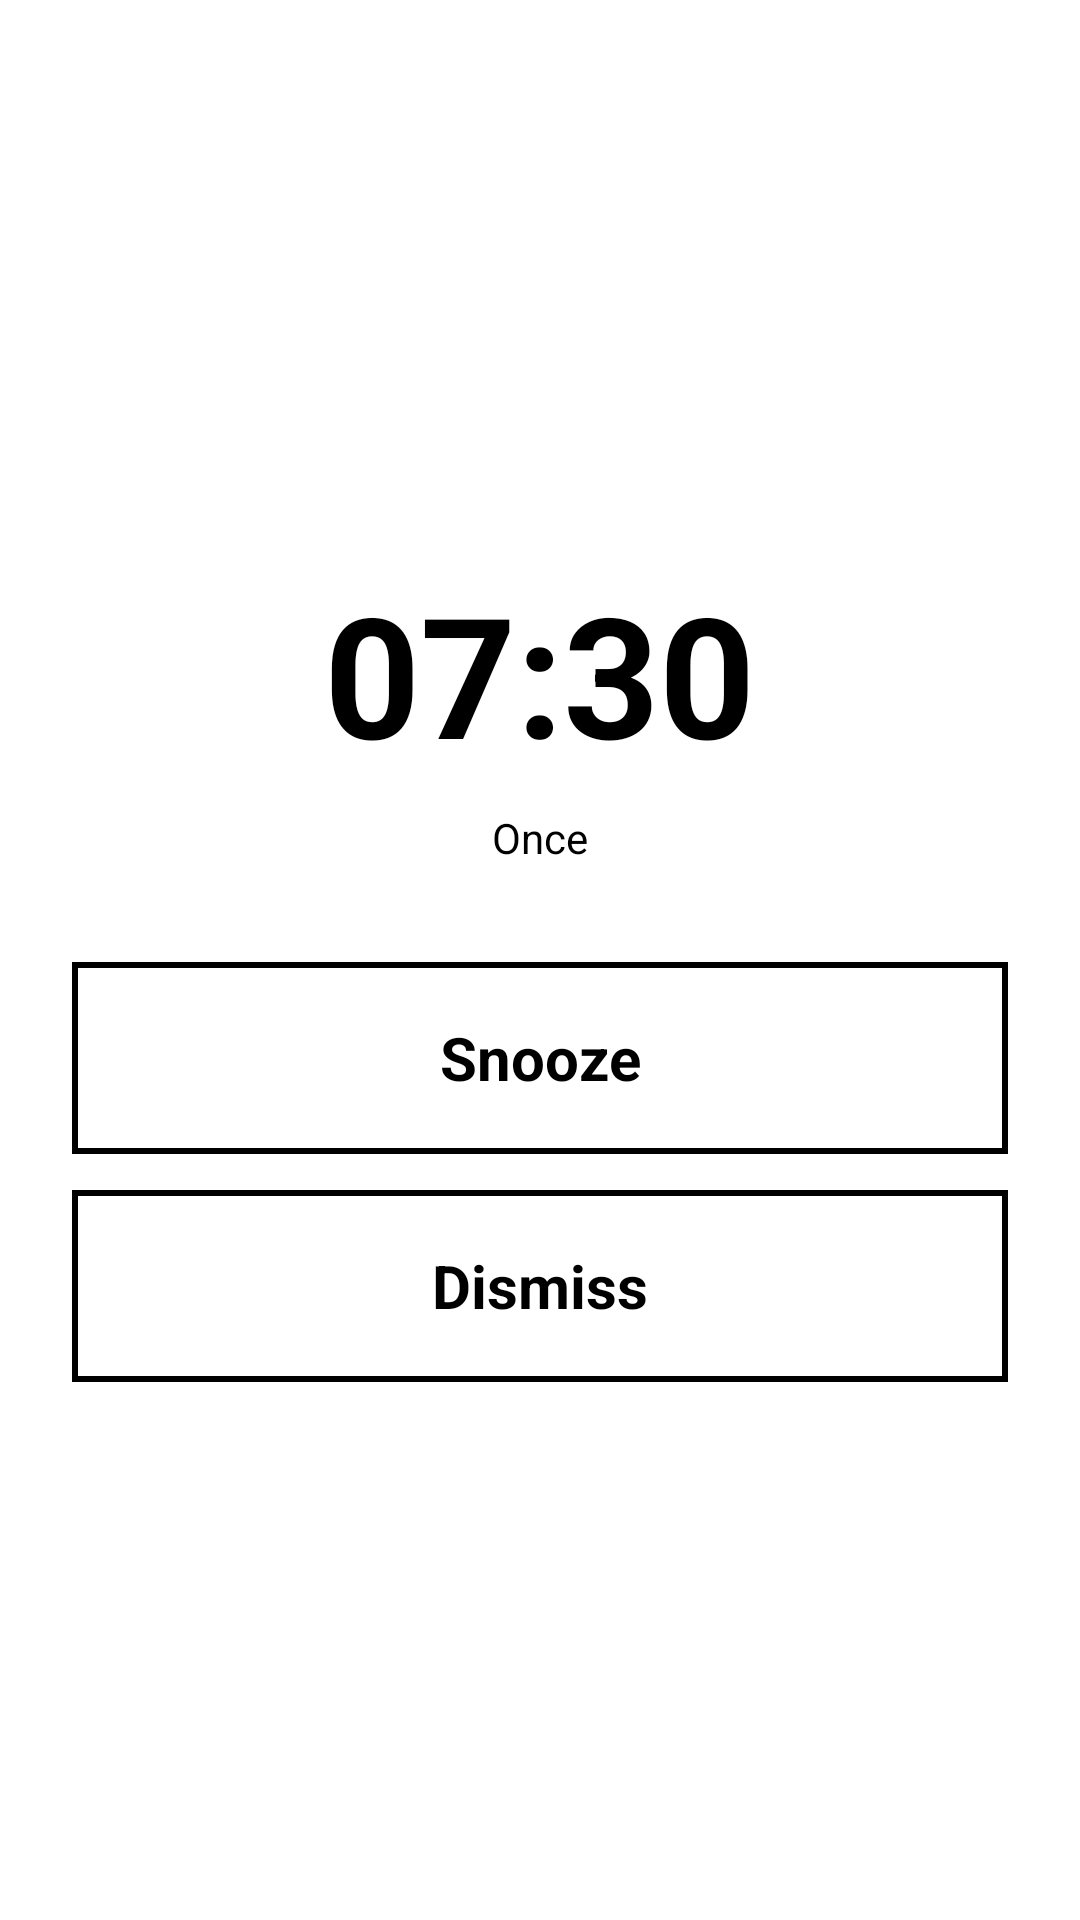

Reconstruct the res/layout file that produces this screen, plus the resources it refers to.
<!-- AndroidManifest.xml: activity theme AlarmTheme -->
<!-- res/layout/activity_alarm.xml -->
<?xml version="1.0" encoding="utf-8"?>
<FrameLayout xmlns:android="http://schemas.android.com/apk/res/android"
    android:id="@+id/root_layout"
    android:layout_width="match_parent"
    android:layout_height="match_parent"
    android:background="?attr/background_color">
    <ImageView
        android:id="@+id/wallpaper_view"
        android:layout_width="match_parent"
        android:layout_height="match_parent"
        android:scaleType="centerCrop"
        android:visibility="gone" />
    <LinearLayout
        android:id="@+id/content_layout"
        android:layout_width="match_parent"
        android:layout_height="match_parent"
        android:orientation="vertical"
        android:gravity="center"
        android:padding="24dp"
        android:background="?attr/background_color">
        <TextView
            android:id="@+id/alarm_label"
            android:layout_width="wrap_content"
            android:layout_height="wrap_content"
            android:text="Alarm"
            android:textColor="?attr/text_color"
            android:textSize="22sp"
            android:textStyle="bold"
            android:gravity="center"
            android:maxLines="2"
            android:ellipsize="end"
            android:visibility="gone" />
        <TextView
            android:id="@+id/alarm_time"
            android:layout_width="wrap_content"
            android:layout_height="wrap_content"
            android:text="07:30"
            android:textColor="?attr/text_color"
            android:textSize="56sp"
            android:textStyle="bold"
            android:gravity="center"
            android:layout_marginTop="8dp" />
        <TextView
            android:id="@+id/alarm_repeat"
            android:layout_width="wrap_content"
            android:layout_height="wrap_content"
            android:text="Once"
            android:textColor="?attr/text_color"
            android:textSize="14sp"
            android:gravity="center"
            android:layout_marginTop="8dp" />
        <LinearLayout
            android:layout_width="match_parent"
            android:layout_height="wrap_content"
            android:orientation="vertical"
            android:gravity="center"
            android:layout_marginTop="32dp">
            <TextView
                android:id="@+id/btn_snooze"
                style="@style/DialogButton"
                android:layout_width="match_parent"
                android:layout_height="64dp"
                android:gravity="center"
                android:text="Snooze"
                android:textSize="20sp"
                android:textStyle="bold"
                android:padding="16dp"
                android:layout_marginBottom="12dp" />
            <TextView
                android:id="@+id/btn_dismiss"
                style="@style/DialogButton"
                android:layout_width="match_parent"
                android:layout_height="64dp"
                android:gravity="center"
                android:text="Dismiss"
                android:textSize="20sp"
                android:textStyle="bold"
                android:padding="16dp" />
        </LinearLayout>
    </LinearLayout>
</FrameLayout>
<!-- resources referenced by this layout -->
<resources>
  <style name="DialogButton">
          <item name="android:layout_width">0dp</item>
          <item name="android:layout_height">wrap_content</item>
          <item name="android:textColor">?attr/text_color</item>
          <item name="android:textSize">18sp</item>
          <item name="android:background">@drawable/button_border</item>
          <item name="android:padding">8dp</item>
          <item name="android:minWidth">80dp</item>
          <item name="android:gravity">center</item>
      </style>
  <style name="AlarmTheme" parent="AppTheme">
          <item name="android:windowBackground">@android:color/transparent</item>
          <item name="android:windowIsTranslucent">true</item>
          <item name="android:windowDisablePreview">true</item>
          <item name="android:windowAnimationStyle">@style/NoAnimation</item>
          <item name="android:statusBarColor">@android:color/transparent</item>
          <item name="android:navigationBarColor">@android:color/transparent</item>
      </style>
  <!-- drawable button_border (drawable) -->
  <?xml version="1.0" encoding="utf-8"?>
  <shape xmlns:android="http://schemas.android.com/apk/res/android"
      android:shape="rectangle">
      <stroke
          android:width="2dp"
          android:color="?attr/text_color" />
      <solid android:color="?attr/background_color" />
      <padding
          android:left="4dp"
          android:top="4dp"
          android:right="4dp"
          android:bottom="4dp" />
  </shape>
  <style name="AppTheme" parent="Theme.AppCompat.Light.NoActionBar">
          <item name="android:windowBackground">?attr/background_color</item>
          <item name="android:textColor">?attr/text_color</item>
          <item name="android:fontFamily">sans-serif</item>
          <item name="android:windowAnimationStyle">@style/NoAnimation</item>
          <item name="android:animationDuration">0</item>
          <item name="android:windowDisablePreview">true</item>
          <item name="android:statusBarColor">?attr/background_color</item>
          <item name="android:navigationBarColor">?attr/background_color</item>
          <item name="background_color">@android:color/white</item>
          <item name="text_color">@android:color/black</item>
      </style>
  <style name="NoAnimation" parent="android:style/Animation.Activity">
          <item name="android:activityOpenEnterAnimation">@null</item>
          <item name="android:activityOpenExitAnimation">@null</item>
          <item name="android:activityCloseEnterAnimation">@null</item>
          <item name="android:activityCloseExitAnimation">@null</item>
          <item name="android:windowEnterAnimation">@null</item>
          <item name="android:windowExitAnimation">@null</item>
      </style>
</resources>
